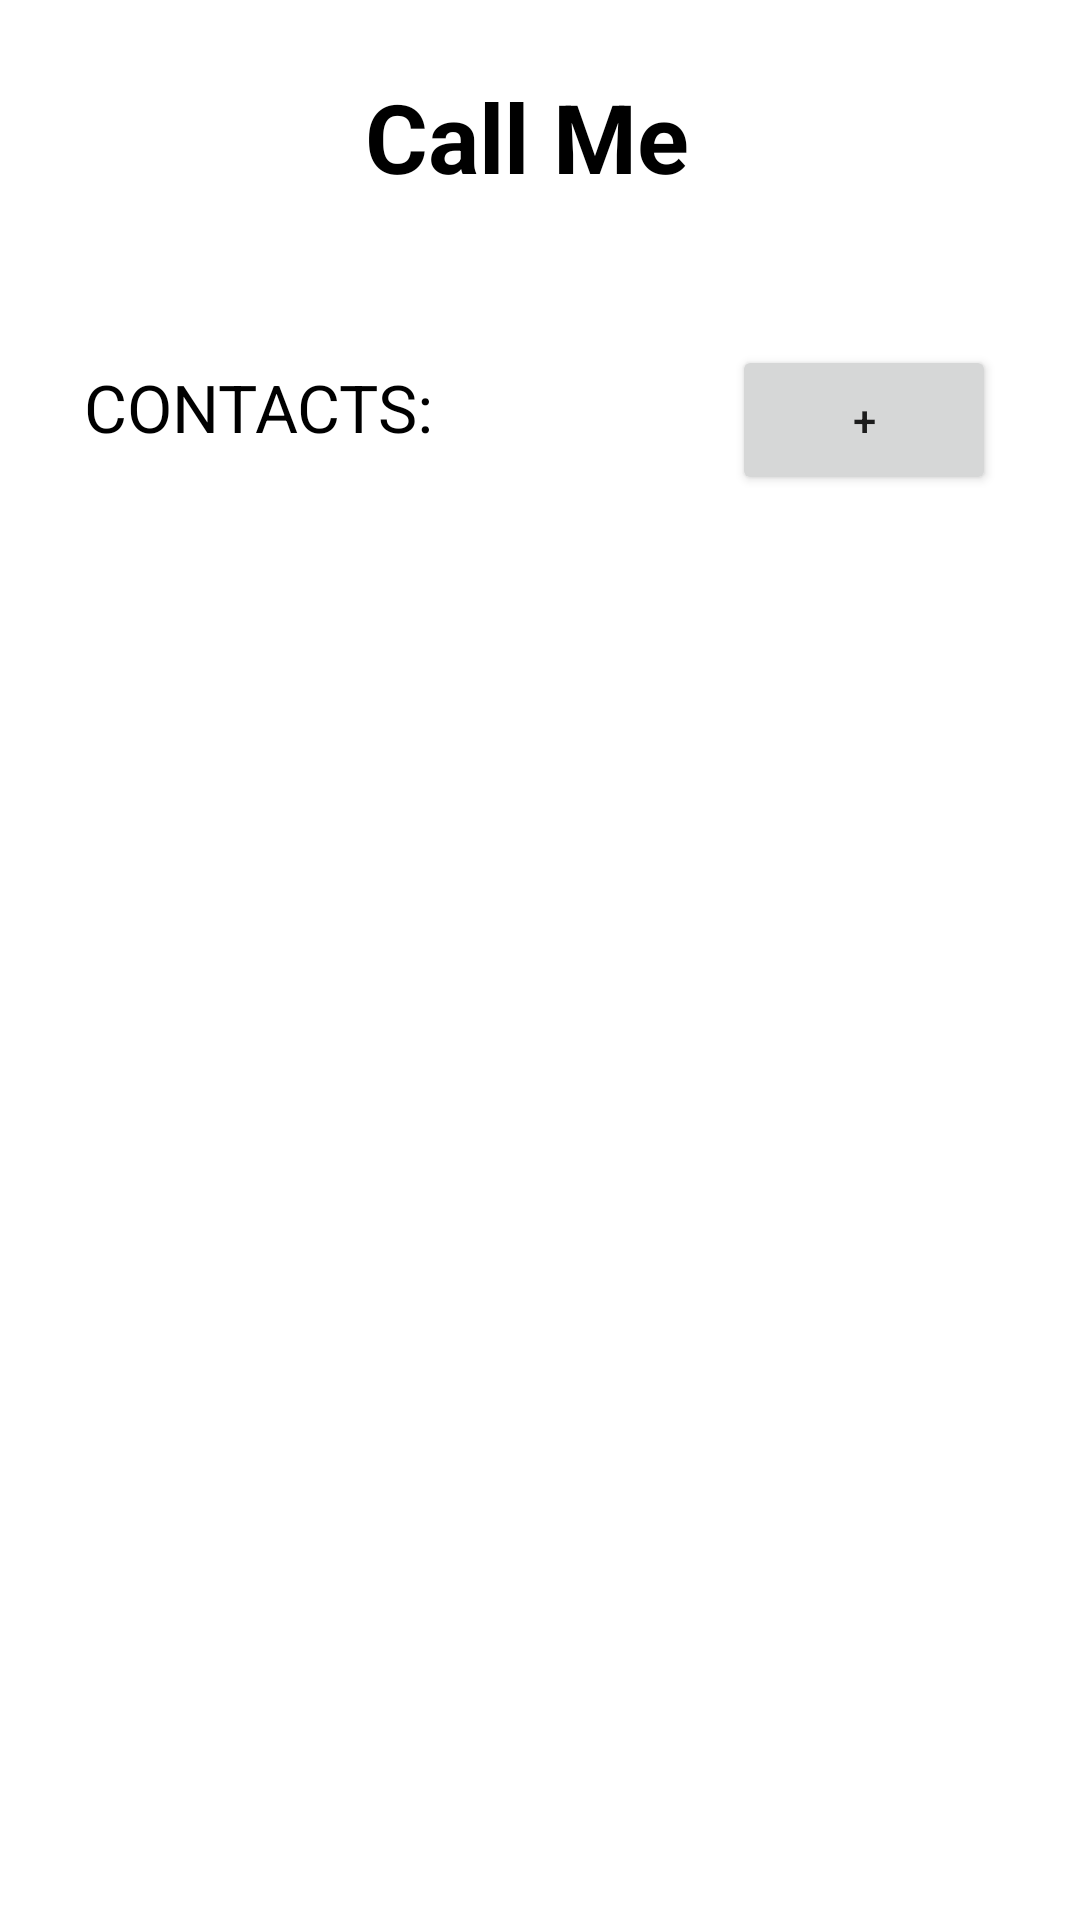

Produce the Android XML layout that renders to this screen, including the resource entries it uses.
<!-- AndroidManifest.xml: application theme Theme.UIAppFinal -->
<!-- res/layout/activity_main.xml -->
<?xml version="1.0" encoding="utf-8"?>
<androidx.constraintlayout.widget.ConstraintLayout xmlns:android="http://schemas.android.com/apk/res/android"
    xmlns:app="http://schemas.android.com/apk/res-auto"
    xmlns:tools="http://schemas.android.com/tools"
    android:layout_width="match_parent"
    android:layout_height="match_parent"
    tools:context=".MainActivity">

    <androidx.recyclerview.widget.RecyclerView
        android:id="@+id/rv_list"
        android:layout_width="wrap_content"
        android:layout_height="505dp"
        android:layout_marginStart="28dp"
        android:layout_marginTop="164dp"
        android:scrollbars="vertical"
        app:layout_constraintStart_toStartOf="parent"
        app:layout_constraintTop_toTopOf="parent"></androidx.recyclerview.widget.RecyclerView>

    <Button
        android:id="@+id/button"
        android:layout_width="0dp"
        android:layout_height="50dp"
        android:layout_marginTop="48dp"
        android:layout_marginEnd="28dp"
        android:text="+"
        app:layout_constraintEnd_toEndOf="parent"
        app:layout_constraintTop_toBottomOf="@+id/textView" />

    <TextView
        android:id="@+id/textView"
        android:layout_width="wrap_content"
        android:layout_height="wrap_content"
        android:layout_marginStart="147dp"
        android:layout_marginTop="24dp"
        android:layout_marginEnd="148dp"
        android:text="Call Me "
        android:textColor="#000000"
        android:textSize="32sp"
        android:textStyle="bold"
        app:layout_constraintEnd_toEndOf="parent"
        app:layout_constraintStart_toStartOf="parent"
        app:layout_constraintTop_toTopOf="parent" />

    <TextView
        android:id="@+id/textView2"
        android:layout_width="0dp"
        android:layout_height="wrap_content"
        android:layout_marginStart="28dp"
        android:layout_marginTop="54dp"
        android:text="CONTACTS:"
        android:textColor="#000000"
        android:textSize="22sp"
        app:layout_constraintStart_toStartOf="parent"
        app:layout_constraintTop_toBottomOf="@+id/textView" />

</androidx.constraintlayout.widget.ConstraintLayout>
<!-- resources referenced by this layout -->
<resources>
  <style name="Theme.UIAppFinal" parent="Theme.MaterialComponents.DayNight.DarkActionBar">
          
          <item name="colorPrimary">@color/purple_500</item>
          <item name="colorPrimaryVariant">@color/purple_700</item>
          <item name="colorOnPrimary">@color/white</item>
          
          <item name="colorSecondary">@color/teal_200</item>
          <item name="colorSecondaryVariant">@color/teal_700</item>
          <item name="colorOnSecondary">@color/black</item>
          
          <item name="android:statusBarColor" tools:targetApi="l">?attr/colorPrimaryVariant</item>
          
      </style>
  <!-- not gathered from this repository: default colours our renderer supplied (Android Studio template values) -->
  <color name="purple_500">#FF6200EE</color>
  <color name="purple_700">#FF3700B3</color>
  <color name="teal_200">#FF03DAC5</color>
  <color name="teal_700">#FF018786</color>
  <color name="black">#FF000000</color>
  <color name="white">#FFFFFFFF</color>
</resources>
